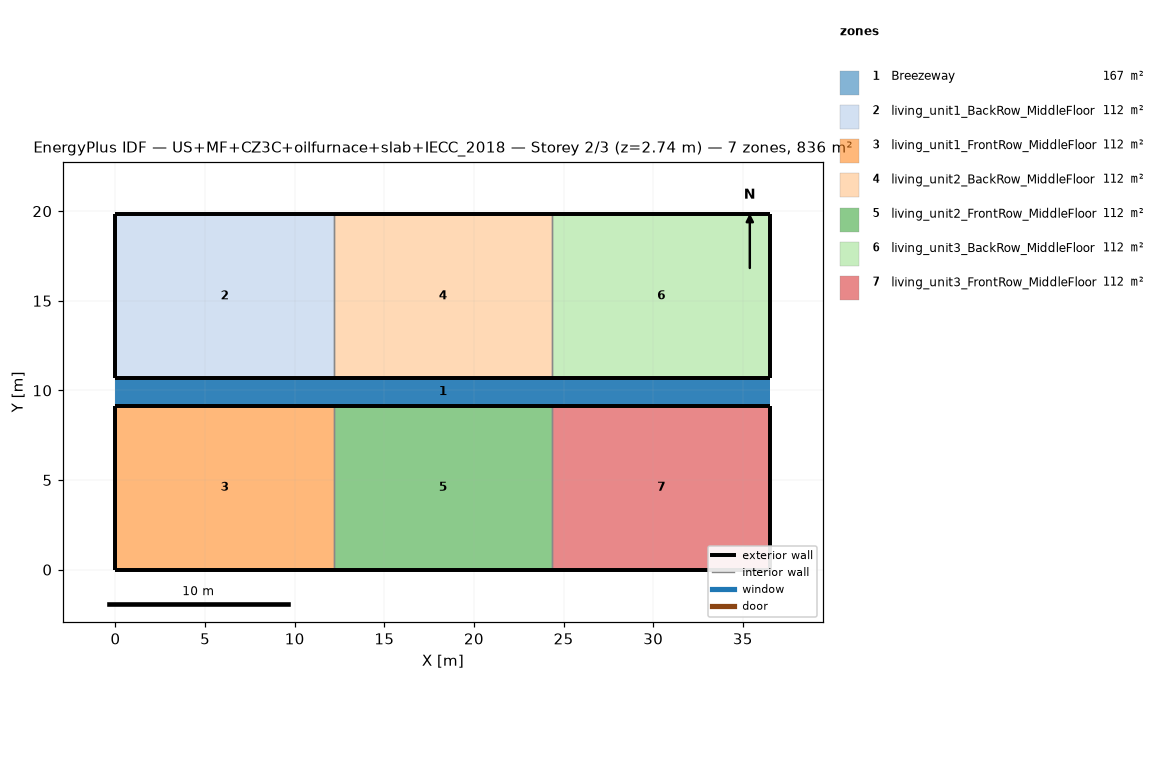
=== STOREY PLAN SPEC (per zone: floor XY polygon, exterior-wall plan segments, windows/doors) ===
zone 1: Breezeway  (167.0 m²)
  floor: (36.54, 9.16) (0.00, 9.16) (0.00, 10.68) (36.54, 10.68)
  floor: (36.54, 9.16) (0.00, 9.16) (0.00, 10.68) (36.54, 10.68)
  floor: (36.54, 9.16) (0.00, 9.16) (0.00, 10.68) (36.54, 10.68)
zone 2: living_unit1_BackRow_MiddleFloor  (111.5 m²)
  floor: (12.18, 10.68) (0.00, 10.68) (0.00, 19.84) (12.18, 19.84)
  exterior wall: (0.00, 10.68) – (12.18, 10.68)  [12.2 m]
  exterior wall: (12.18, 19.84) – (0.00, 19.84)  [12.2 m]
  exterior wall: (0.00, 19.84) – (0.00, 10.68)  [9.2 m]
  interior walls: 1
zone 3: living_unit1_FrontRow_MiddleFloor  (111.5 m²)
  floor: (12.18, 0.00) (0.00, 0.00) (0.00, 9.16) (12.18, 9.16)
  exterior wall: (0.00, 0.00) – (12.18, 0.00)  [12.2 m]
  exterior wall: (12.18, 9.16) – (0.00, 9.16)  [12.2 m]
  exterior wall: (0.00, 9.16) – (0.00, 0.00)  [9.2 m]
  interior walls: 1
zone 4: living_unit2_BackRow_MiddleFloor  (111.5 m²)
  floor: (24.36, 10.68) (12.18, 10.68) (12.18, 19.84) (24.36, 19.84)
  exterior wall: (12.18, 10.68) – (24.36, 10.68)  [12.2 m]
  exterior wall: (24.36, 19.84) – (12.18, 19.84)  [12.2 m]
  interior walls: 2
zone 5: living_unit2_FrontRow_MiddleFloor  (111.5 m²)
  floor: (24.36, 0.00) (12.18, 0.00) (12.18, 9.16) (24.36, 9.16)
  exterior wall: (12.18, 0.00) – (24.36, 0.00)  [12.2 m]
  exterior wall: (24.36, 9.16) – (12.18, 9.16)  [12.2 m]
  interior walls: 2
zone 6: living_unit3_BackRow_MiddleFloor  (111.5 m²)
  floor: (36.54, 10.68) (24.36, 10.68) (24.36, 19.84) (36.54, 19.84)
  exterior wall: (24.36, 10.68) – (36.54, 10.68)  [12.2 m]
  exterior wall: (36.54, 10.68) – (36.54, 19.84)  [9.2 m]
  exterior wall: (36.54, 19.84) – (24.36, 19.84)  [12.2 m]
  interior walls: 1
zone 7: living_unit3_FrontRow_MiddleFloor  (111.5 m²)
  floor: (36.54, 0.00) (24.36, 0.00) (24.36, 9.16) (36.54, 9.16)
  exterior wall: (24.36, 0.00) – (36.54, 0.00)  [12.2 m]
  exterior wall: (36.54, 0.00) – (36.54, 9.16)  [9.2 m]
  exterior wall: (36.54, 9.16) – (24.36, 9.16)  [12.2 m]
  interior walls: 1

=== DERIVED (storey summary) ===
Building: US+MF+CZ3C+oilfurnace+slab+IECC_2018
Storey: 2 of 3  (floor level z = 2.74 m)
Storey gross floor area: 836.2 m²
Zones on this storey: 7
  - Breezeway: floor 167.0 m²
  - living_unit1_BackRow_MiddleFloor: floor 111.5 m²; exterior wall 33.5 m (86.9 m²); WWR 0.0%
  - living_unit1_FrontRow_MiddleFloor: floor 111.5 m²; exterior wall 33.5 m (86.9 m²); WWR 0.0%
  - living_unit2_BackRow_MiddleFloor: floor 111.5 m²; exterior wall 24.4 m (63.1 m²); WWR 0.0%
  - living_unit2_FrontRow_MiddleFloor: floor 111.5 m²; exterior wall 24.4 m (63.1 m²); WWR 0.0%
  - living_unit3_BackRow_MiddleFloor: floor 111.5 m²; exterior wall 33.5 m (86.9 m²); WWR 0.0%
  - living_unit3_FrontRow_MiddleFloor: floor 111.5 m²; exterior wall 33.5 m (86.9 m²); WWR 0.0%
Zone adjacency (shared interzone walls):
  - living_unit1_BackRow_MiddleFloor ↔ living_unit2_BackRow_MiddleFloor
  - living_unit1_FrontRow_MiddleFloor ↔ living_unit2_FrontRow_MiddleFloor
  - living_unit2_BackRow_MiddleFloor ↔ living_unit3_BackRow_MiddleFloor
  - living_unit2_FrontRow_MiddleFloor ↔ living_unit3_FrontRow_MiddleFloor